Image classification data set "dataset" (00aaryan00/dip_project on GitHub). Class labels (2): defective, good.

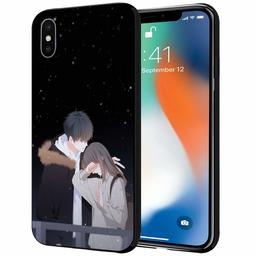
Label: good

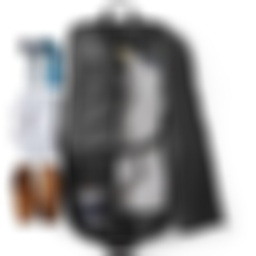
Label: defective

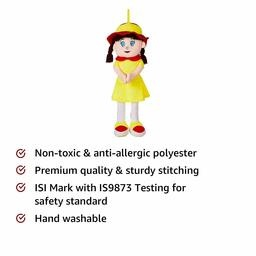
Label: good

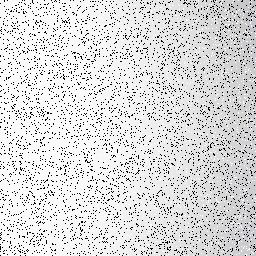
Label: defective

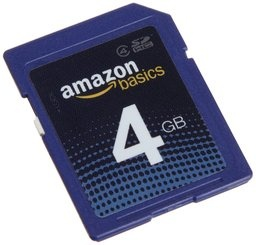
Label: good

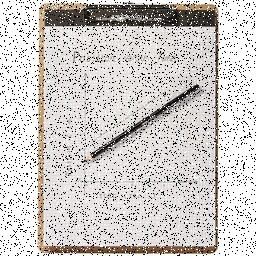
Label: defective
